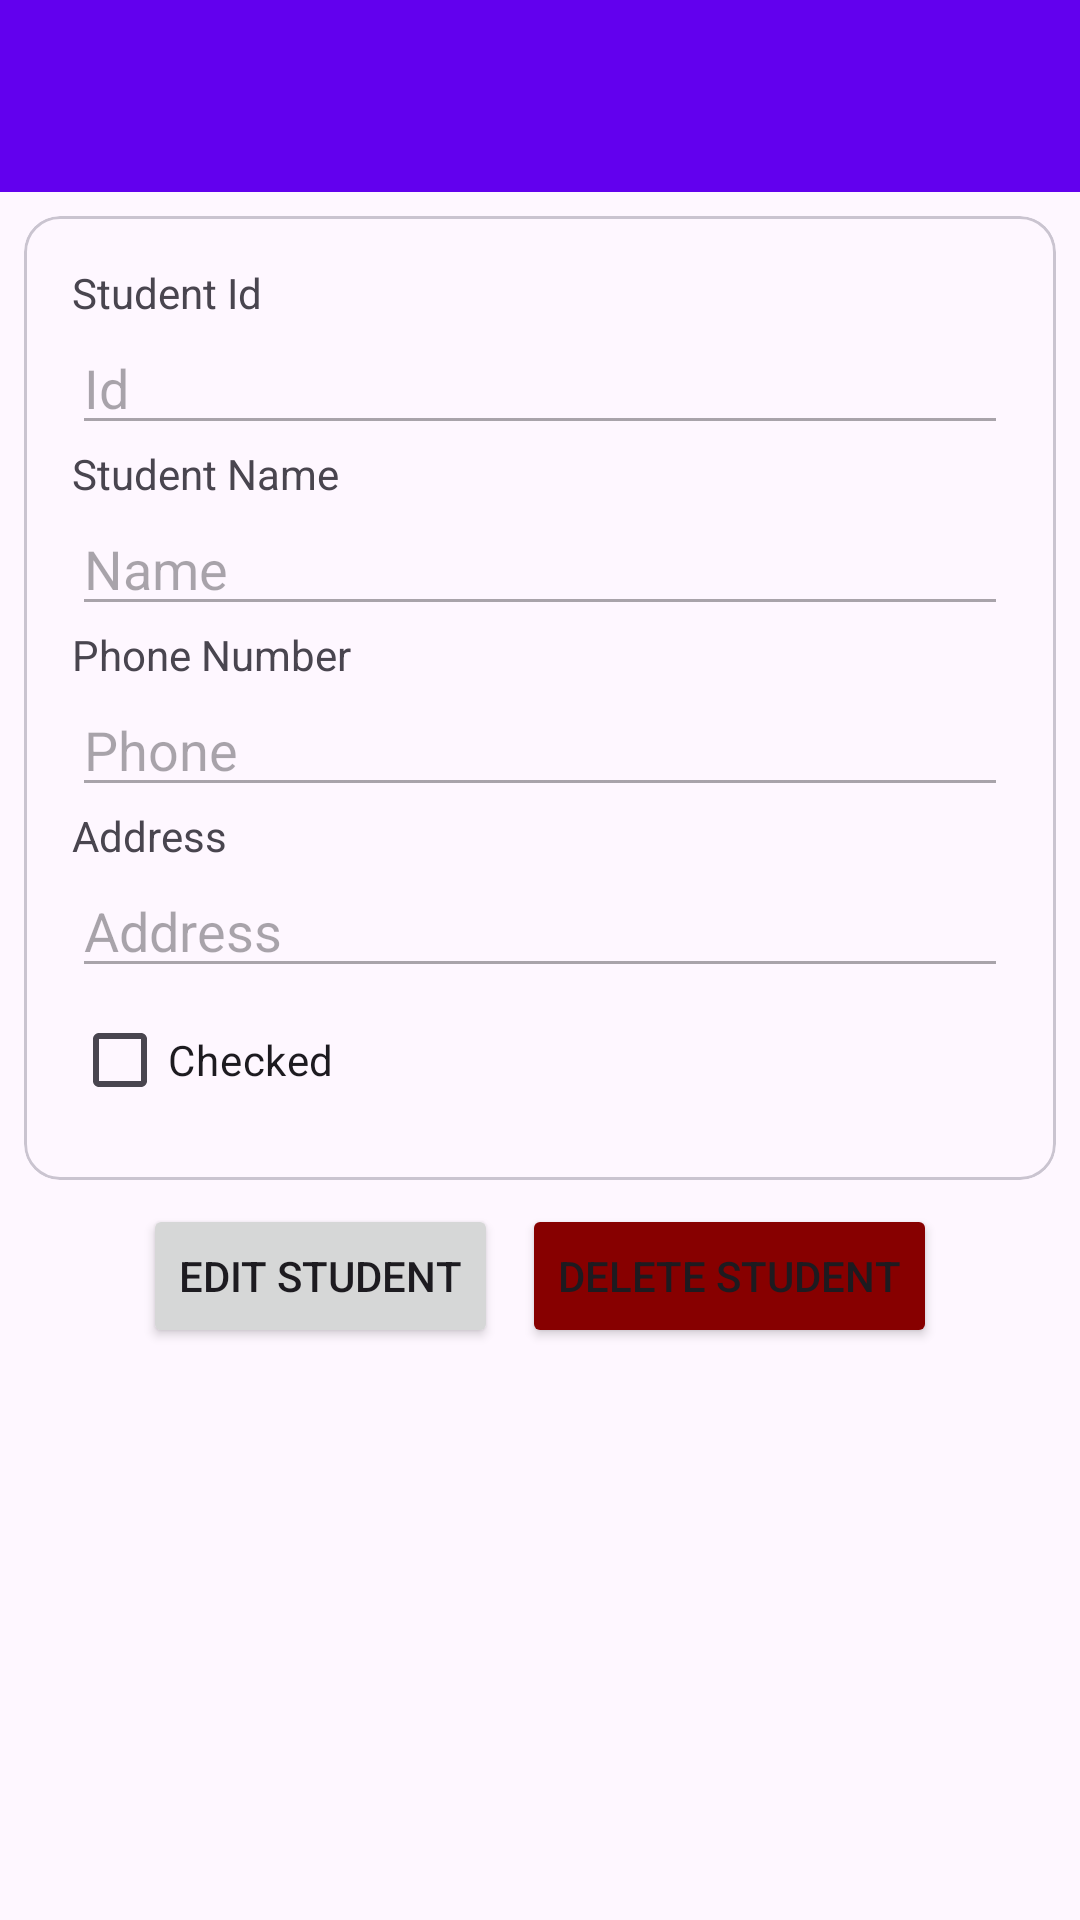

This screen was rendered from an Android layout file. Write that file and the resources it references.
<!-- AndroidManifest.xml: application theme Theme.StudentApp -->
<!-- res/layout/activity_student.xml -->
<LinearLayout xmlns:android="http://schemas.android.com/apk/res/android"
    android:layout_width="match_parent"
    android:layout_height="match_parent"
    android:orientation="vertical">

    <com.google.android.material.appbar.AppBarLayout
        android:layout_width="match_parent"
        android:layout_height="wrap_content"
        android:background="?attr/colorPrimary"
        android:fitsSystemWindows="true">

        <androidx.appcompat.widget.Toolbar
            android:id="@+id/toolbar"
            android:layout_width="match_parent"
            android:layout_height="?attr/actionBarSize"
            android:background="?attr/colorPrimary"
            android:popupTheme="@style/ThemeOverlay.AppCompat.Dark"
            android:theme="@style/ToolbarStyle" />
    </com.google.android.material.appbar.AppBarLayout>

    <com.google.android.material.card.MaterialCardView
        android:id="@+id/card"
        android:layout_width="match_parent"
        android:layout_height="wrap_content"
        android:layout_margin="8dp">

        <LinearLayout
            android:layout_width="match_parent"
            android:layout_height="wrap_content"
            android:orientation="vertical"
            android:padding="16dp">

            <TextView
                android:layout_width="wrap_content"
                android:layout_height="wrap_content"
                android:text="@string/student_id" />

            <EditText
                android:id="@+id/idEditText"
                android:layout_width="match_parent"
                android:layout_height="wrap_content"
                android:enabled="false"
                android:hint="@string/id_hint"
                android:inputType="number"
                android:maxLength="9" />

            <TextView
                android:layout_width="wrap_content"
                android:layout_height="wrap_content"
                android:text="@string/student_name" />

            <EditText
                android:id="@+id/nameEditText"
                android:layout_width="match_parent"
                android:layout_height="wrap_content"
                android:enabled="false"
                android:hint="@string/name_hint"
                android:inputType="text" />

            <TextView
                android:layout_width="wrap_content"
                android:layout_height="wrap_content"
                android:text="@string/student_phone" />

            <EditText
                android:id="@+id/phoneEditText"
                android:layout_width="match_parent"
                android:layout_height="wrap_content"
                android:enabled="false"
                android:hint="@string/phone_hint"
                android:inputType="phone" />

            <TextView
                android:layout_width="wrap_content"
                android:layout_height="wrap_content"
                android:text="@string/student_address" />

            <EditText
                android:id="@+id/addressEditText"
                android:layout_width="match_parent"
                android:layout_height="wrap_content"
                android:enabled="false"
                android:hint="@string/address_hint"
                android:inputType="textMultiLine" />

            <CheckBox
                android:id="@+id/studentChecked"
                android:layout_width="wrap_content"
                android:layout_height="wrap_content"
                android:text="@string/checkbox_text" />
        </LinearLayout>
    </com.google.android.material.card.MaterialCardView>

    <LinearLayout
        android:layout_width="match_parent"
        android:layout_height="wrap_content"
        android:gravity="center"
        android:orientation="horizontal">

        <Button
            android:id="@+id/saveButton"
            android:layout_width="wrap_content"
            android:layout_height="wrap_content"
            android:text="@string/save"
            android:visibility="gone" />

        <Button
            android:id="@+id/cancelButton"
            style="?attr/materialButtonStyle"
            android:layout_width="wrap_content"
            android:layout_height="wrap_content"
            android:layout_marginStart="8dp"
            android:text="@string/cancel"
            android:visibility="gone" />

        <Button
            android:id="@+id/editButton"
            android:layout_width="wrap_content"
            android:layout_height="wrap_content"
            android:text="@string/edit_student" />

        <Button
            android:id="@+id/deleteButton"
            android:layout_width="wrap_content"
            android:layout_height="wrap_content"
            android:layout_marginStart="8dp"
            android:backgroundTint="@color/red"
            android:text="@string/delete_student" />

    </LinearLayout>

</LinearLayout>
<!-- resources referenced by this layout -->
<resources>
  <color name="red">#870000</color>
  <string name="address_hint">Address</string>
  <string name="cancel">Cancel</string>
  <string name="checkbox_text">Checked</string>
  <string name="delete_student">Delete Student</string>
  <string name="edit_student">Edit Student</string>
  <string name="id_hint">Id</string>
  <string name="name_hint">Name</string>
  <string name="phone_hint">Phone</string>
  <string name="save">Save</string>
  <string name="student_address">Address</string>
  <string name="student_id">Student Id</string>
  <string name="student_name">Student Name</string>
  <string name="student_phone">Phone Number</string>
  <style name="ToolbarStyle" parent="ThemeOverlay.AppCompat.Dark.ActionBar">
          <item name="titleTextColor">@color/app_label_color</item>
      </style>
  <style name="Theme.StudentApp" parent="Theme.Material3.Light.NoActionBar">
          <item name="colorPrimary">@color/purple_500</item>
          <item name="colorPrimaryVariant">@color/purple_700</item>
          <item name="colorOnPrimary">@color/white</item>
          <item name="colorSecondary">@color/teal_200</item>
          <item name="colorSecondaryVariant">@color/teal_700</item>
          <item name="colorOnSecondary">@color/black</item>
          <item name="android:statusBarColor">?attr/colorPrimaryVariant</item>
      </style>
  <color name="app_label_color">#FFFFFF</color>
  <color name="purple_500">#FF6200EE</color>
  <color name="purple_700">#FF3700B3</color>
  <color name="white">#FFFFFFFF</color>
  <color name="teal_200">#FF03DAC5</color>
  <color name="teal_700">#FF018786</color>
  <color name="black">#FF000000</color>
</resources>
